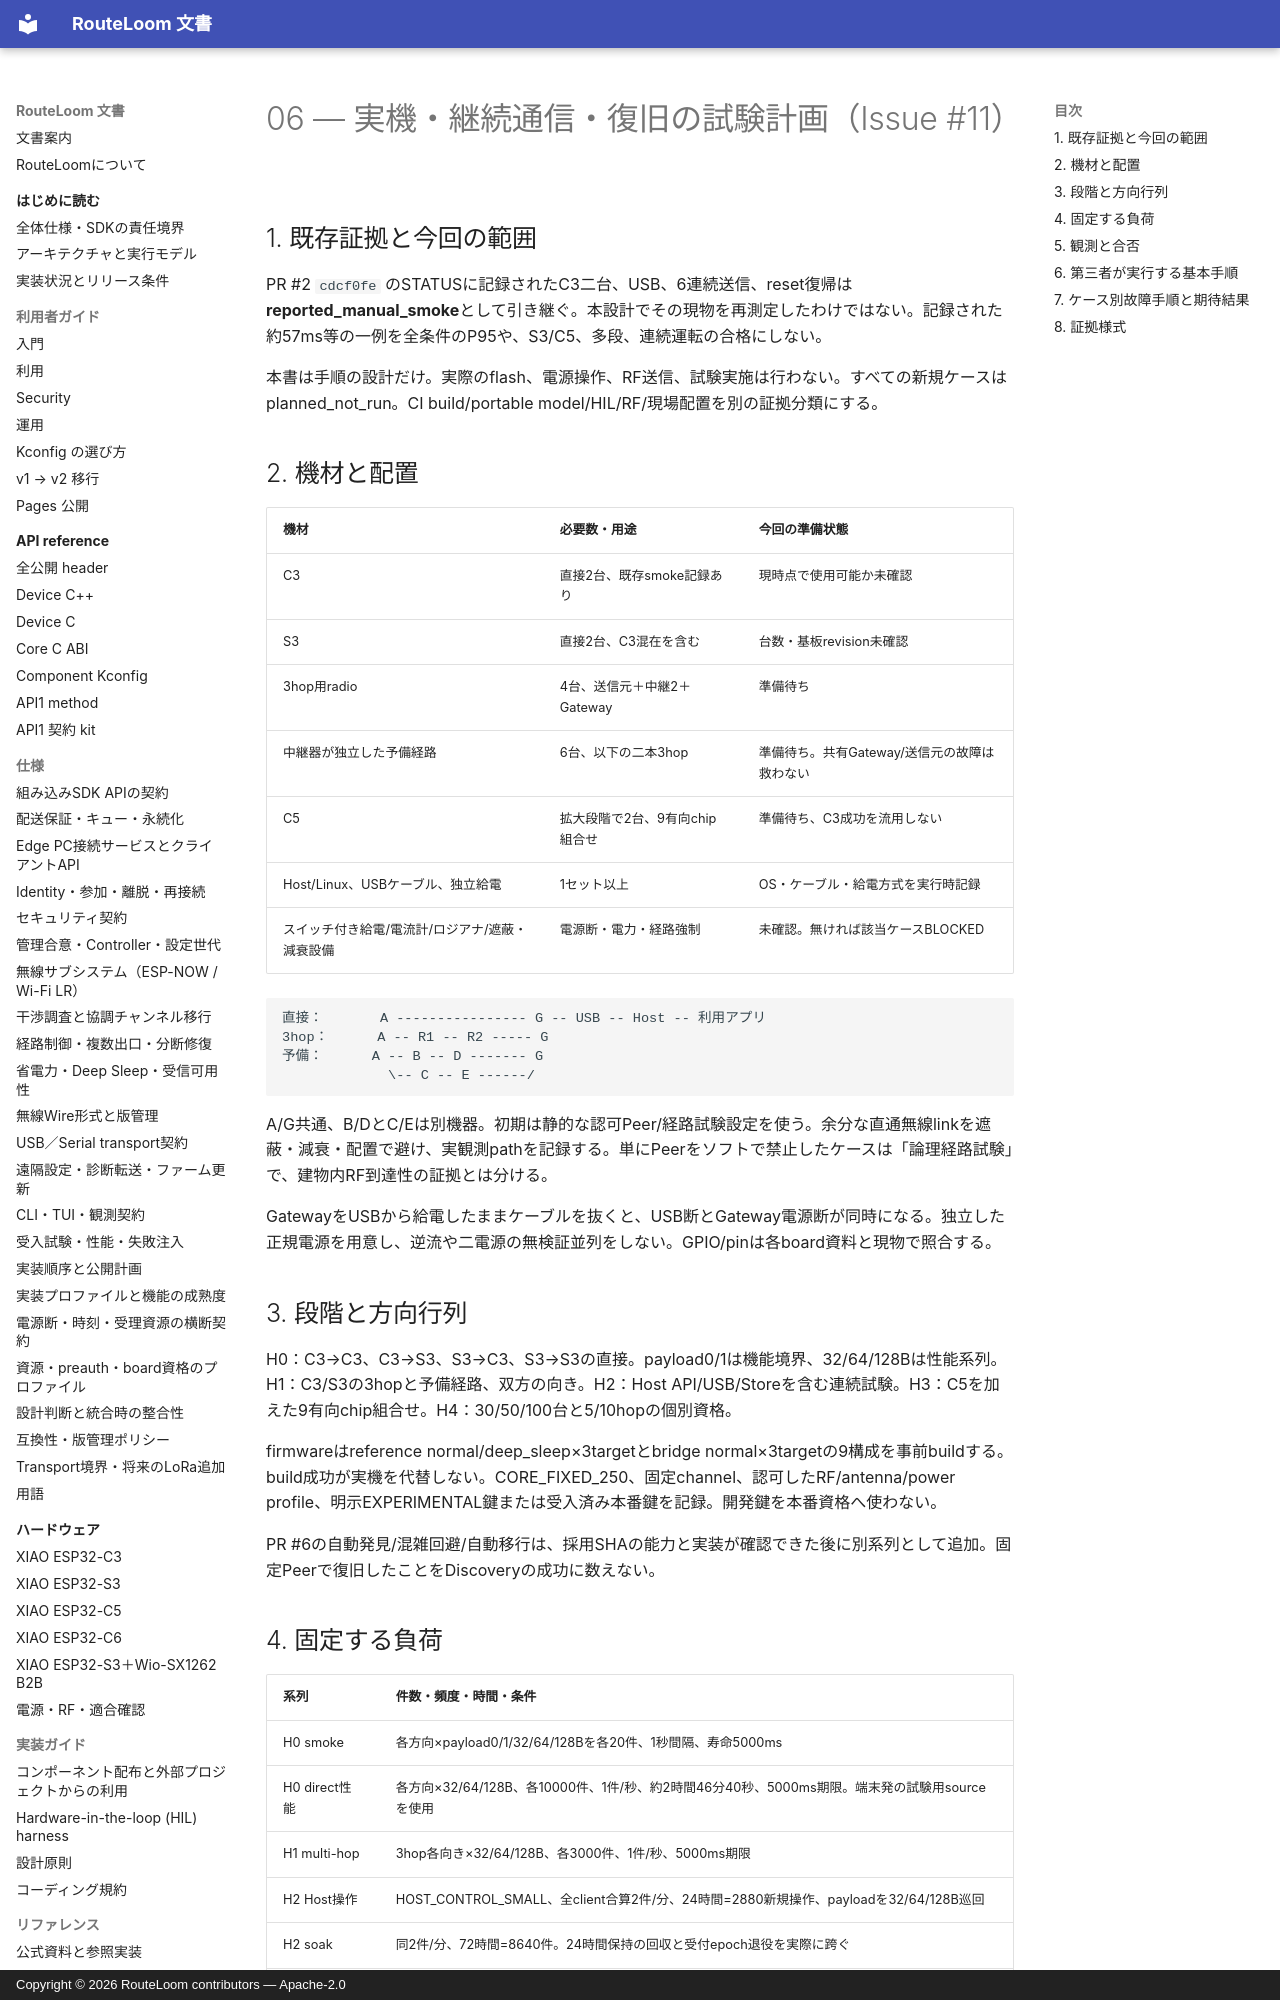

repository: MOVEI144/RouteLoom · page: design/host-security-readiness/06-hil-plan/index.html · generator: mkdocs · copyright: Copyright © 2026 RouteLoom contributors — Apache-2.0

# 06 — 実機・継続通信・復旧の試験計画（Issue #11）

## 1. 既存証拠と今回の範囲

PR #2 `cdcf0fe` のSTATUSに記録されたC3二台、USB、6連続送信、reset復帰は**reported_manual_smoke**として引き継ぐ。本設計でその現物を再測定したわけではない。記録された約57ms等の一例を全条件のP95や、S3/C5、多段、連続運転の合格にしない。

本書は手順の設計だけ。実際のflash、電源操作、RF送信、試験実施は行わない。すべての新規ケースはplanned_not_run。CI build/portable model/HIL/RF/現場配置を別の証拠分類にする。

## 2. 機材と配置

| 機材 | 必要数・用途 | 今回の準備状態 |
|---|---|---|
| C3 | 直接2台、既存smoke記録あり | 現時点で使用可能か未確認 |
| S3 | 直接2台、C3混在を含む | 台数・基板revision未確認 |
| 3hop用radio | 4台、送信元＋中継2＋Gateway | 準備待ち |
| 中継器が独立した予備経路 | 6台、以下の二本3hop | 準備待ち。共有Gateway/送信元の故障は救わない |
| C5 | 拡大段階で2台、9有向chip組合せ | 準備待ち、C3成功を流用しない |
| Host/Linux、USBケーブル、独立給電 | 1セット以上 | OS・ケーブル・給電方式を実行時記録 |
| スイッチ付き給電/電流計/ロジアナ/遮蔽・減衰設備 | 電源断・電力・経路強制 | 未確認。無ければ該当ケースBLOCKED |

```text
直接：       A ---------------- G -- USB -- Host -- 利用アプリ
3hop：      A -- R1 -- R2 ----- G
予備：      A -- B -- D ------- G
             \-- C -- E ------/
```

A/G共通、B/DとC/Eは別機器。初期は静的な認可Peer/経路試験設定を使う。余分な直通無線linkを遮蔽・減衰・配置で避け、実観測pathを記録する。単にPeerをソフトで禁止したケースは「論理経路試験」で、建物内RF到達性の証拠とは分ける。

GatewayをUSBから給電したままケーブルを抜くと、USB断とGateway電源断が同時になる。独立した正規電源を用意し、逆流や二電源の無検証並列をしない。GPIO/pinは各board資料と現物で照合する。

## 3. 段階と方向行列

H0：C3→C3、C3→S3、S3→C3、S3→S3の直接。payload0/1は機能境界、32/64/128Bは性能系列。H1：C3/S3の3hopと予備経路、双方の向き。H2：Host API/USB/Storeを含む連続試験。H3：C5を加えた9有向chip組合せ。H4：30/50/100台と5/10hopの個別資格。

firmwareはreference normal/deep_sleep×3targetとbridge normal×3targetの9構成を事前buildする。build成功が実機を代替しない。CORE_FIXED_250、固定channel、認可したRF/antenna/power profile、明示EXPERIMENTAL鍵または受入済み本番鍵を記録。開発鍵を本番資格へ使わない。

PR #6の自動発見/混雑回避/自動移行は、採用SHAの能力と実装が確認できた後に別系列として追加。固定Peerで復旧したことをDiscoveryの成功に数えない。

## 4. 固定する負荷

| 系列 | 件数・頻度・時間・条件 |
|---|---|
| H0 smoke | 各方向×payload0/1/32/64/128Bを各20件、1秒間隔、寿命5000ms |
| H0 direct性能 | 各方向×32/64/128B、各10000件、1件/秒、約2時間46分40秒、5000ms期限。端末発の試験用sourceを使用 |
| H1 multi-hop | 3hop各向き×32/64/128B、各3000件、1件/秒、5000ms期限 |
| H2 Host操作 | HOST_CONTROL_SMALL、全client合算2件/分、24時間=2880新規操作、payloadを32/64/128B巡回 |
| H2 soak | 同2件/分、72時間=8640件。24時間保持の回収と受付epoch退役を実際に跨ぐ |
| burst | Hostから16件同時受付、以降token回復まで待つ。全件5秒内は保証しないが、拒否/期限/不明の整合性を確認 |
| overload | Host許可rate超過を段階的に投入。入場前拒否、cap診断、正常clientの処理機会を検査 |
| 端末定常 | 5台、各40イベント/時＋heartbeat30分、24時間。Host発operation負荷とは別の系列 |

端末1件/秒性能系列をHostの2件/分profileで無制限に要求しない。両者は別入口・別容量。実装の64bit時刻と有限counterを使い、試験のためだけに永久cacheや未認証modeへ変えない。
